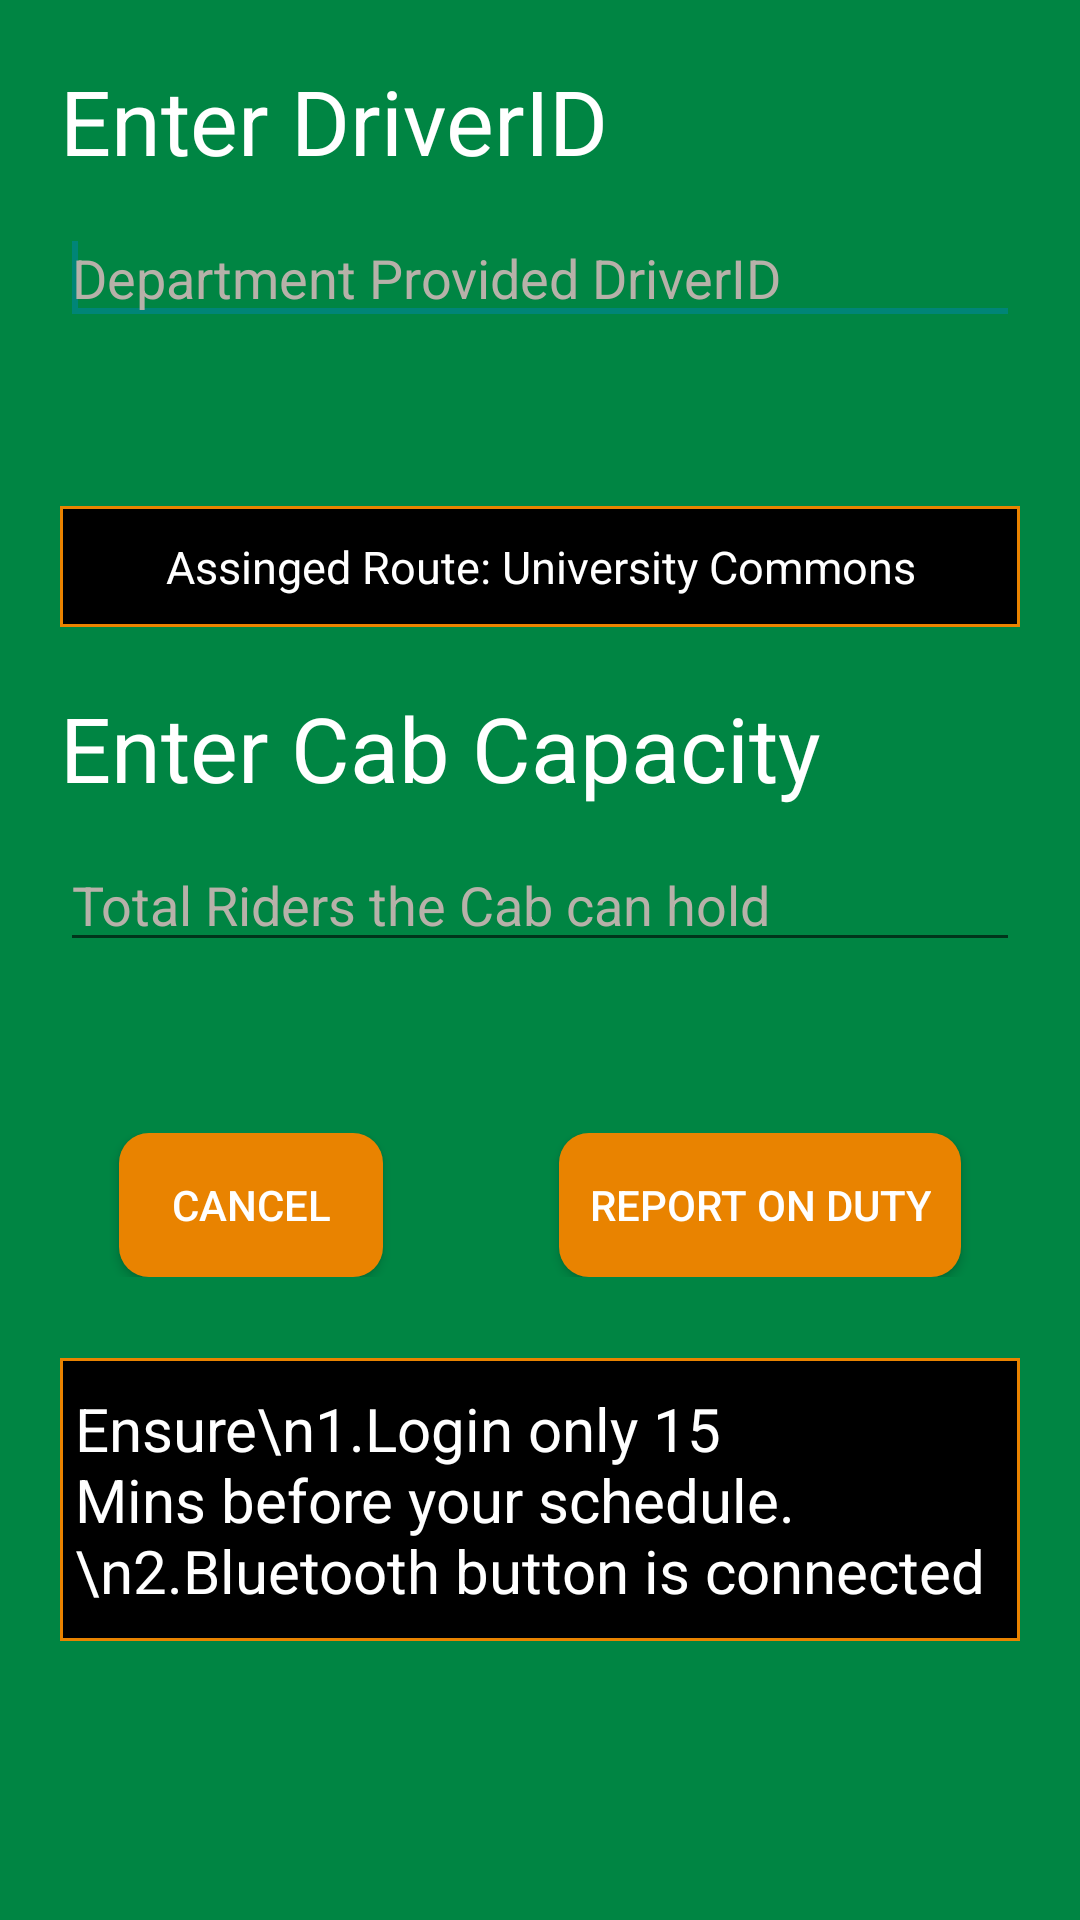

Layout XML and referenced resources for this Android screen:
<!-- AndroidManifest.xml: application theme AppTheme -->
<!-- res/layout/driver_input_screen.xml -->
<?xml version="1.0" encoding="utf-8"?>
<LinearLayout
    xmlns:android="http://schemas.android.com/apk/res/android"
    xmlns:tools="http://schemas.android.com/tools"
    android:layout_width="match_parent"
    android:layout_height="match_parent"
    android:background="@drawable/activitybackground"
    android:orientation="vertical"
    android:layout_gravity="center"
    android:paddingLeft="20dp"
    android:paddingRight="20dp">
   
    <TextView
        android:id="@+id/tvDriverIDLabel"
        android:layout_width="match_parent"
        android:layout_height="wrap_content"
        android:text="Enter DriverID"
        android:gravity="start"
        android:textColor="@color/white"
        android:textSize="30sp"
        android:paddingTop="20dp"
        android:paddingBottom="10dp"/>

    <EditText
        android:id="@+id/etDriverId"
        android:layout_width="match_parent"
        android:layout_height="wrap_content"
        android:ems="10"
        android:hint="Department Provided DriverID"
        android:textColor="#FFFFFF"
        android:textColorHint="#B7B1A9">
        
        <requestFocus />
    </EditText>
    <ScrollView
       android:id="@+id/scrollView1"
       android:layout_width="match_parent"
       android:layout_height="match_parent" >
        <LinearLayout 
            android:layout_height="wrap_content"
            android:layout_width="wrap_content"
            android:orientation="vertical">
   <TextView
      android:id="@+id/tvSep1"
      android:layout_width="match_parent"
      android:layout_height="wrap_content"
      android:text=""
      android:textSize="20sp"
      android:paddingTop="20dp"
      android:paddingBottom="10dp"/>
   
   <TextView
        android:id="@+id/tvAssignedRoute"
        android:layout_width="match_parent"
        android:layout_height="wrap_content"
        android:background="@drawable/border"
        android:gravity="center"
        android:paddingTop="10dp"
        android:paddingBottom="10dp"
        android:paddingLeft="5dp"
        android:paddingRight="5dp"
        android:text="Assinged Route: University Commons"
        android:textColor="@color/white"
        android:textSize="15sp"/>
    
    <TextView
        android:id="@+id/tvCabCapacityLabel"
        android:layout_width="match_parent"
        android:layout_height="wrap_content"
        android:text="Enter Cab Capacity"
        android:gravity="start"
        android:textColor="@color/white"
        android:textSize="30sp"
        android:paddingTop="20dp"
        android:paddingBottom="10dp"/>

    <EditText
        android:id="@+id/etCabCapacity"
        android:layout_width="match_parent"
        android:layout_height="wrap_content"
        android:ems="10"
        android:inputType="number" 
        android:hint="Total Riders the Cab can hold"
        android:textColor="#FFFFFF"
        android:textColorHint="#B7B1A9">

    </EditText>
    
    <TextView
        android:id="@+id/tvSep2"
        android:layout_width="match_parent"
        android:layout_height="wrap_content"
        android:text=""
        android:textSize="20sp"
        android:paddingTop="20dp"
        android:paddingBottom="10dp"/>
    
    <LinearLayout
        android:layout_width="match_parent"
        android:layout_height="wrap_content" 
        android:orientation="horizontal"
        android:gravity="center">
        
    <Button
        android:id="@+id/btnCancel"
        android:layout_width="wrap_content"
        android:layout_height="wrap_content"
        android:layout_gravity="end"
        android:paddingLeft="10sp"
        android:paddingRight="10sp"
        android:textColor="@color/white"
        android:text="Cancel"
        android:background="@drawable/round_button_orange"/>
      
   	<TextView
       android:id="@+id/tvSep3"
       android:layout_width="wrap_content"
       android:layout_height="wrap_content"
       android:text="        "
       android:textColor="@color/white"
       android:textSize="30sp"/>
    
    <Button
        android:id="@+id/btnContinue"
        android:layout_width="wrap_content"
        android:layout_height="wrap_content"
        android:layout_gravity="end"
        android:background="@drawable/round_button_orange"
        android:paddingLeft="10sp"
        android:paddingRight="10sp"
        android:text="Report On Duty"
        android:textColor="@color/white" />
    
    </LinearLayout>
    	<TextView
        android:id="@+id/tvSep3"
        android:layout_width="match_parent"
        android:layout_height="wrap_content"
        android:text="           "
        android:textColor="@color/white"
        android:textSize="20sp"/>
	
    <TextView
        android:id="@+id/tvWarning"
        android:layout_width="match_parent"
        android:layout_height="wrap_content"
        android:background="@drawable/border"
        android:gravity="start"
        android:paddingTop="10dp"
        android:paddingBottom="10dp"
        android:paddingLeft="5dp"
        android:paddingRight="5dp"
        android:text="Ensure\n1.Login only 15 Mins before your schedule.\n2.Bluetooth button is connected"
        android:textColor="@color/white"
        android:textSize="20sp" />
    </LinearLayout>
  </ScrollView>
 </LinearLayout>
<!-- resources referenced by this layout -->
<resources>
  <color name="white">#ffffff</color>
  <!-- drawable activitybackground: jpg bitmap (drawable-hdpi, 18393 bytes) -->
  <!-- drawable border (drawable-hdpi) -->
  <shape xmlns:android="http://schemas.android.com/apk/res/android" android:shape="rectangle" >
     <stroke android:width="1dip" android:color="#E98300"/>
     <solid android:color="#000000"/>
  </shape>
  <!-- drawable round_button_orange (drawable-hdpi) -->
  <?xml version="1.0" encoding="utf-8"?>
  <shape xmlns:android="http://schemas.android.com/apk/res/android" 
  android:shape="rectangle">
      <solid android:color="#E98300"/>
      <corners android:bottomRightRadius="10dip"
          android:bottomLeftRadius="10dip"  
          android:topRightRadius="10dip"
          android:topLeftRadius="10dip"/>
  </shape>
  <style name="AppTheme" parent="AppBaseTheme">
          
         <item name="android:actionBarStyle">@style/MyActionBar</item>     
       </style>
  <style name="AppBaseTheme" parent="Theme.AppCompat.Light">
                   
      
      </style>
  <style name="MyActionBar" parent="@android:style/Widget.Holo.Light.ActionBar.Solid.Inverse">
          <item name="android:background">@drawable/actionbarcolor</item>
      </style>
  <!-- drawable actionbarcolor: jpg bitmap (drawable-hdpi, 14006 bytes) -->
</resources>
